Run: headless pygame with SDL's dummy video driver; simulated clock (each Clock.tick advances the game by its frame time, no real sleeping); random seed 0; keys injected as events and as key.get_pressed() state; mouse plan: one left click at the window centre at the start of phase 2, then a move to the lower-right quarter at the start of phase 3.
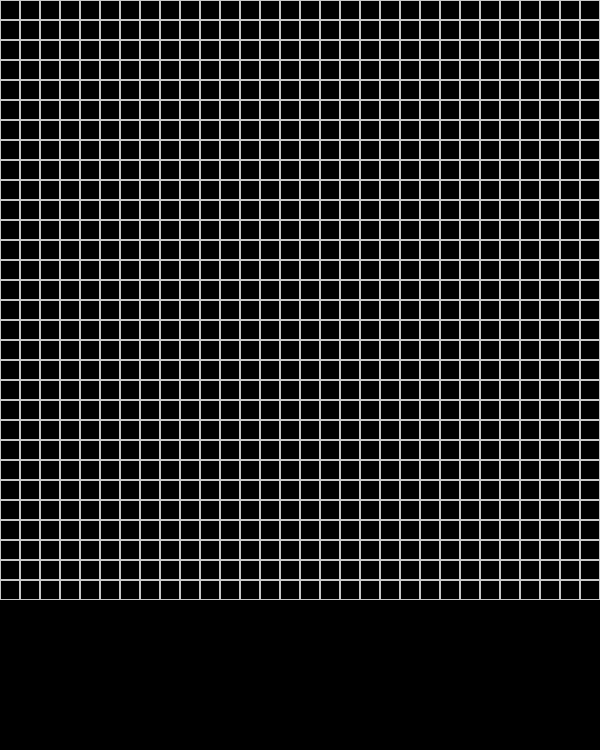
Frame 1 of 4 · flips 1–60 · no input
Frame 2 of 4 · flips 61–180 · clicked the window centre · tapped SPACE, RETURN · held RIGHT (→), D · screen unchanged from frame 1, image omitted
Frame 3 of 4 · flips 181–300 · moved the mouse to the lower-right quarter · held DOWN (↓), S · screen unchanged from frame 2, image omitted
Frame 4 of 4 · flips 301–420 · held LEFT (←), A, UP (↑), W · screen unchanged from frame 3, image omitted

The pygame program that drew these frames:

import pygame
import sys

BLACK = (0, 0, 0)
WHITE = (200, 200, 200)
RED = (255, 0, 0)
GREEN = (0, 255, 0)
WINDOW_HEIGHT = 750
WINDOW_WIDTH = 600
BLOCK_SIZE = 20

GRID_SIZE = (int)(WINDOW_WIDTH / 20)

GRID = [[0]*GRID_SIZE]*GRID_SIZE
WALLS = GRID

print(len(WALLS))


def main():
    global SCREEN, CLOCK
    pygame.init()
    SCREEN = pygame.display.set_mode((WINDOW_WIDTH, WINDOW_HEIGHT))
    CLOCK = pygame.time.Clock()
    SCREEN.fill(BLACK)

    print(len(GRID))
    while True:
        drawInitalGrid()
        for event in pygame.event.get():
            if event.type == pygame.QUIT:
                pygame.quit()
                sys.exit()

        pygame.display.update()


def drawInitalGrid():
    
    for x in range(0, WINDOW_WIDTH, BLOCK_SIZE):
        for y in range(0, WINDOW_HEIGHT - 150, BLOCK_SIZE):
            rect = pygame.Rect(x, y, BLOCK_SIZE, BLOCK_SIZE)
            pygame.draw.rect(SCREEN, WHITE, rect, 1)
            #bord = pygame.Rect(x, y, blockSize, blockSize)
            if (((x / BLOCK_SIZE) + 1 < len(WALLS)) and ((y / BLOCK_SIZE) + 1 < len(WALLS))):
                if (WALLS[(int)(y / BLOCK_SIZE)][(int)(x / BLOCK_SIZE)] == 'X'):
                    #pygame.draw.rect(SCREEN, GREEN, rect)
                    pygame.draw.rect(SCREEN, RED, rect)

            

                

main()

#####################################################
#               CHOOSE ALGORITHM TYPE
#####################################################
##
## button = pygame.Rect(100, 100, 50, 50)
##
## ...
##
## if event.type == pygame.MOUSEBUTTONDOWN:
##     mouse_pos = event.pos  # gets mouse position
##
##     # checks if mouse position is over the button
##     if button.collidepoint(mouse_pos):
##         # prints current location of mouse
##         print('button was pressed at {0}'.format(mouse_pos))
##
#####################################################


#####################################################
#                   getStartState()
#####################################################
##
## Start: (0, 0)
## getSuccessors: [((0, 20), 'SOUTH', 1), ((20, 0), 'WEST', 1)]
##
## def getSuccessors(self, state):
##     """
##     Returns successor states, the actions they require, and a cost of 1.
##
##         As noted in search.py:
##             For a given state, this should return a list of triples,
##         (successor, action, stepCost), where 'successor' is a
##         successor to the current state, 'action' is the action
##         required to get there, and 'stepCost' is the incremental
##         cost of expanding to that successor
##     """
##
##     successors = []
##     for action in [Directions.NORTH, Directions.SOUTH, Directions.EAST, Directions.WEST]:
##         x,y = state
##         dx, dy = Actions.directionToVector(action)
##         nextx, nexty = int(x + dx), int(y + dy)
##         if not self.walls[nextx][nexty]:
##             nextState = (nextx, nexty)
##             cost = self.costFn(nextState)
##             successors.append( ( nextState, action, cost) )
##
##     # Bookkeeping for display purposes
##     self._expanded += 1 # DO NOT CHANGE
##     if state not in self._visited:
##         self._visited[state] = True
##         self._visitedlist.append(state)
##
##     return successors
##
#####################################################
